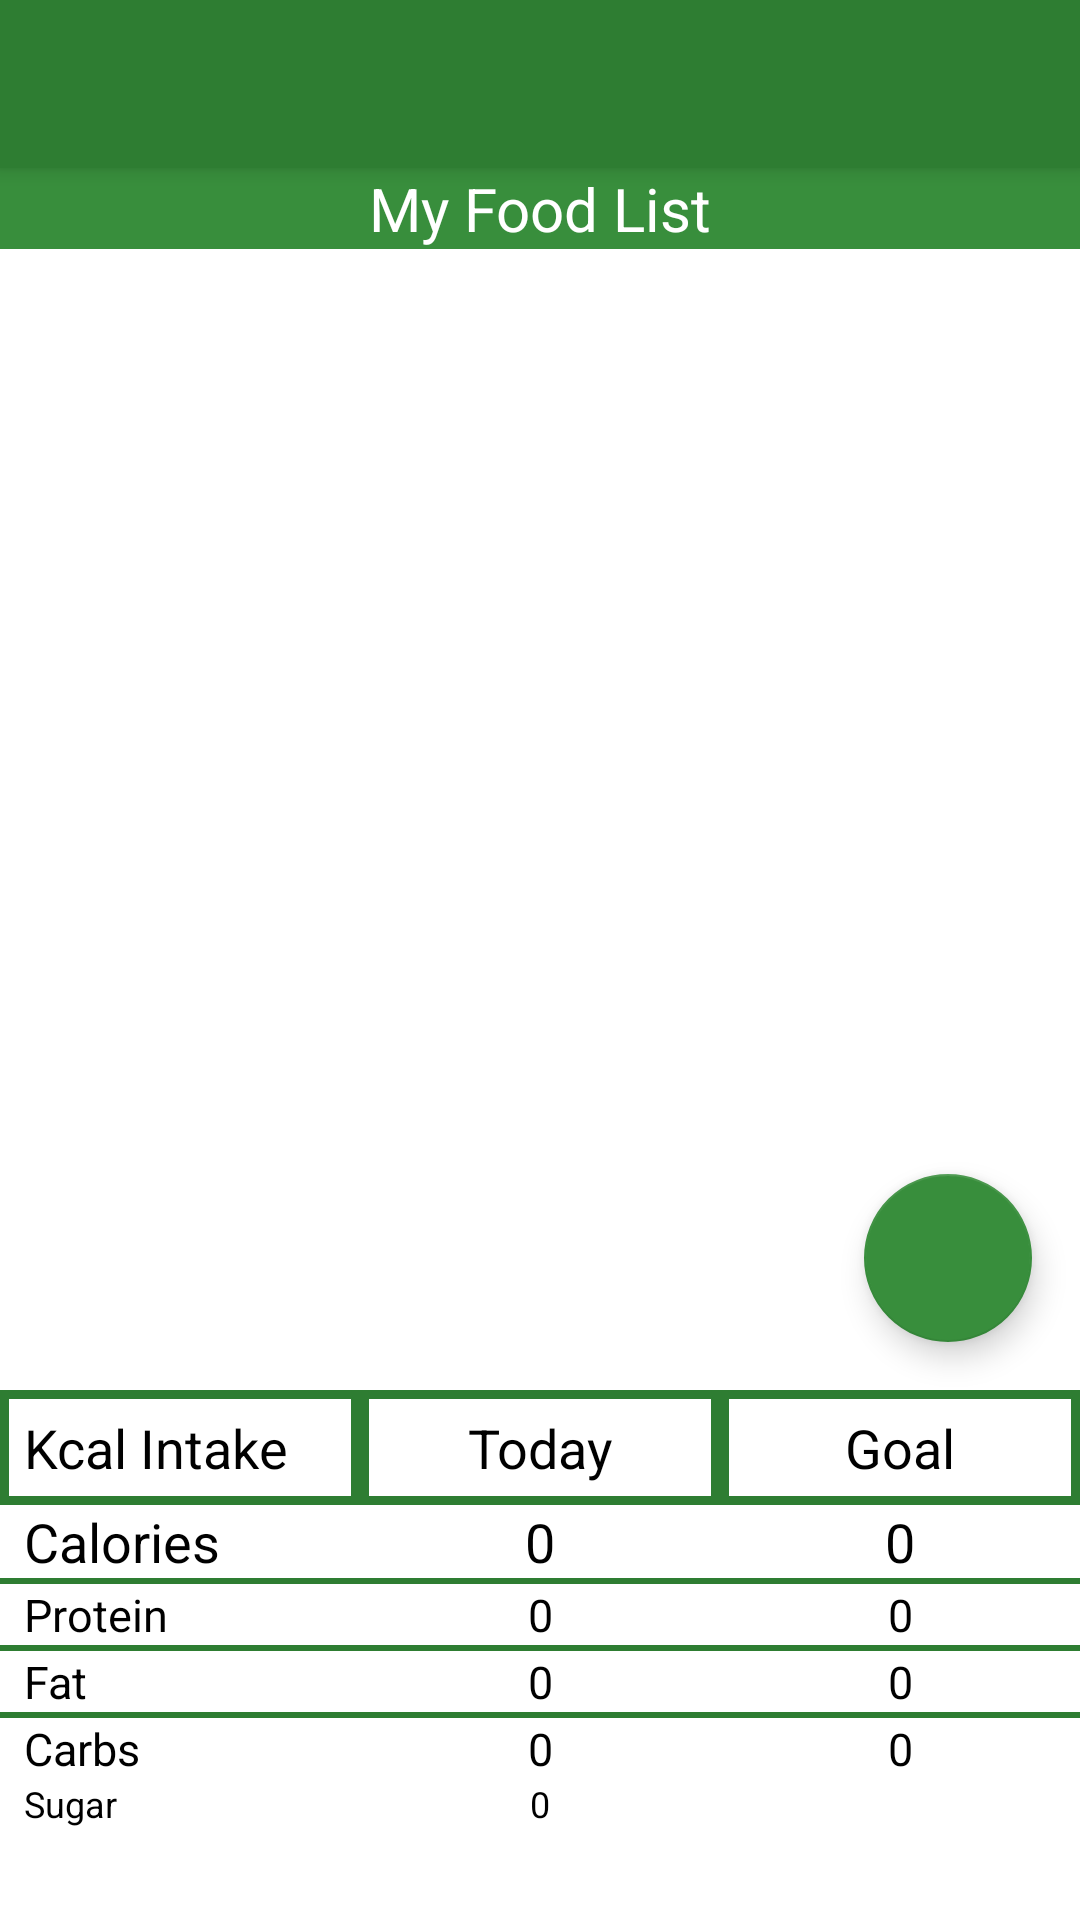

Android layout source for this screen:
<!-- AndroidManifest.xml: application theme AppTheme -->
<!-- res/layout/activity_main.xml -->
<?xml version="1.0" encoding="utf-8"?>
<LinearLayout
    xmlns:android="http://schemas.android.com/apk/res/android"
    xmlns:app="http://schemas.android.com/apk/res-auto"
    xmlns:tools="http://schemas.android.com/tools"
    android:layout_width="match_parent"
    android:layout_height="match_parent"
    android:orientation="vertical"
    android:weightSum="3"
    tools:context="com.example.kompiuteris.caloriecalculatortesting.activities.MainActivity"
    >

    <include
        android:id="@+id/custom_toolbar"
        layout="@layout/tool_bar"/>


    <TextView
        android:id="@+id/foodList"
        android:layout_width="match_parent"
        android:layout_height="wrap_content"
        android:background="@color/colorFoodList"
        android:textSize="20sp"
        android:textColor="@color/colorLightGreen"
        android:gravity="center"
        android:text="My Food List" />

    <android.support.design.widget.CoordinatorLayout
        android:layout_width="match_parent"
        android:layout_height="0dp"
        android:layout_weight="2.05"
        android:background="@color/colorLightGreen"
        >


        <android.support.v7.widget.RecyclerView
            android:id="@+id/recycler_view"
            android:layout_width="match_parent"
            android:layout_height="match_parent"
            android:scrollbars="vertical">
        </android.support.v7.widget.RecyclerView>

        <android.support.design.widget.FloatingActionButton
            android:id="@+id/floatingActionButton"
            android:layout_width="120dp"
            android:layout_height="wrap_content"
            android:clickable="true"
            android:layout_margin="16dp"
            app:backgroundTint="@color/colorFoodList"
            app:layout_anchor="@+id/recycler_view"
            app:layout_anchorGravity="bottom|right|end"
            app:srcCompat="@drawable/ic_add_black_48dp" />

    </android.support.design.widget.CoordinatorLayout>


    <LinearLayout
        android:id="@+id/col"
        android:layout_width="match_parent"
        android:layout_height="0dp"
        android:layout_weight="0.95"
        android:orientation="vertical"
        android:background="@color/colorLightGreen">

        <LinearLayout
            android:layout_width="match_parent"
            android:layout_height="wrap_content"
            android:orientation="horizontal"
            android:weightSum="3">

            <TextView
                android:id="@+id/dailyIntake_textView"
                android:layout_width="0dp"
                android:layout_height="wrap_content"
                android:layout_weight="1"
                android:background="@drawable/border"
                android:paddingLeft="8dp"
                android:text="Kcal Intake"
                android:textSize="18sp" />

            <TextView
                android:id="@+id/todayIntake_textView"
                android:layout_width="0dp"
                android:layout_height="wrap_content"
                android:layout_weight="1"
                android:background="@drawable/border"
                android:gravity="center"
                android:text="Today"
                android:textSize="18sp" />

            <TextView
                android:id="@+id/goalIntake_textView"
                android:layout_width="0dp"
                android:layout_height="wrap_content"
                android:layout_weight="1"
                android:background="@drawable/border"
                android:gravity="center"
                android:text="Goal"
                android:textSize="18sp" />


        </LinearLayout>

        <LinearLayout
            android:layout_width="match_parent"
            android:layout_height="wrap_content"
            android:orientation="horizontal"
            android:weightSum="3">

            <TextView
                android:id="@+id/calorie_textView"
                android:layout_width="0dp"
                android:layout_height="wrap_content"
                android:layout_weight="1"
                android:paddingLeft="8dp"
                android:text="Calories"
                android:textSize="18sp" />

            <TextView
                android:id="@+id/caloric_intakeToday_textView"
                android:layout_width="0dp"
                android:layout_height="wrap_content"
                android:layout_weight="1"
                android:gravity="center"
                android:maxLength="6"
                android:text="0"
                android:textSize="18sp" />

            <TextView
                android:id="@+id/caloric_intake_textView"
                android:layout_width="0dp"
                android:layout_height="wrap_content"
                android:layout_weight="1"
                android:gravity="center"
                android:maxLength="6"
                android:text="0"
                android:textSize="18sp" />

        </LinearLayout>

        <View
            android:layout_width="match_parent"
            android:layout_height="2dp"
            android:background="@color/colorToolBar" />


        <LinearLayout
            android:layout_width="match_parent"
            android:layout_height="wrap_content"
            android:orientation="horizontal"
            android:weightSum="3">

            <TextView
                android:id="@+id/protein_textView"
                android:layout_width="0dp"
                android:layout_height="wrap_content"
                android:layout_weight="1"
                android:paddingLeft="8dp"
                android:text="Protein"
                android:textSize="15sp" />

            <TextView
                android:id="@+id/protein_intakeToday_textView"
                android:layout_width="0dp"
                android:layout_height="wrap_content"
                android:layout_weight="1"
                android:gravity="center"
                android:maxLength="5"
                android:text="0"
                android:textSize="15sp" />

            <TextView
                android:id="@+id/protein_intake_textView"
                android:layout_width="0dp"
                android:layout_height="wrap_content"
                android:layout_weight="1"
                android:gravity="center"
                android:maxLength="5"
                android:text="0"
                android:textSize="15sp" />

        </LinearLayout>

        <View
            android:layout_width="match_parent"
            android:layout_height="2dp"
            android:background="@color/colorToolBar" />

        <LinearLayout
            android:layout_width="match_parent"
            android:layout_height="wrap_content"
            android:orientation="horizontal"
            android:weightSum="3">

            <TextView
                android:id="@+id/fat_textView"
                android:layout_width="0dp"
                android:layout_height="wrap_content"
                android:layout_weight="1"
                android:paddingLeft="8dp"
                android:text="Fat"
                android:textSize="15sp" />

            <TextView
                android:id="@+id/fat_intakeToday_textView"
                android:layout_width="0dp"
                android:layout_height="wrap_content"
                android:layout_weight="1"
                android:gravity="center"
                android:maxLength="5"
                android:text="0"
                android:textSize="15sp" />

            <TextView
                android:id="@+id/fat_intake_textView"
                android:layout_width="0dp"
                android:layout_height="wrap_content"
                android:layout_weight="1"
                android:gravity="center"
                android:maxLength="5"
                android:text="0"
                android:textSize="15sp" />
        </LinearLayout>

        <View
            android:layout_width="match_parent"
            android:layout_height="2dp"
            android:background="@color/colorToolBar" />

        <LinearLayout
            android:layout_width="match_parent"
            android:layout_height="wrap_content"
            android:orientation="horizontal"
            android:weightSum="3">

            <TextView
                android:id="@+id/carbohydrates_textView"
                android:layout_width="0dp"
                android:layout_height="wrap_content"
                android:layout_weight="1"
                android:paddingLeft="8dp"
                android:text="Carbs"
                android:textSize="15sp" />

            <TextView
                android:id="@+id/carbohydrates_intakeToday_textView"
                android:layout_width="0dp"
                android:layout_height="wrap_content"
                android:layout_weight="1"
                android:gravity="center"
                android:maxLength="5"
                android:text="0"
                android:textSize="15sp" />

            <TextView
                android:id="@+id/carbohydrates_intake_textView"
                android:layout_width="0dp"
                android:layout_height="wrap_content"
                android:layout_weight="1"
                android:gravity="center"
                android:text="0"
                android:textSize="15sp" />
        </LinearLayout>

        <LinearLayout
            android:layout_width="match_parent"
            android:layout_height="wrap_content"
            android:orientation="horizontal"
            android:weightSum="3">

            <TextView
                android:id="@+id/sugarToday_textView"
                android:layout_width="0dp"
                android:layout_height="wrap_content"
                android:layout_weight="1"
                android:paddingLeft="8dp"
                android:text="Sugar"
                android:textSize="12sp" />

            <TextView
                android:id="@+id/sugar_intakeToday_textView"
                android:layout_width="0dp"
                android:layout_height="wrap_content"
                android:layout_weight="1"
                android:gravity="center"
                android:maxLength="5"
                android:text="0"
                android:textSize="12sp" />
        </LinearLayout>
    </LinearLayout>


</LinearLayout>
<!-- res/layout/tool_bar.xml (included above) -->
<?xml version="1.0" encoding="utf-8"?>
<android.support.v7.widget.Toolbar
    xmlns:android="http://schemas.android.com/apk/res/android"
    android:id="@+id/custom_toolbar"
    android:layout_width="match_parent"
    android:layout_height="wrap_content"
    android:background="@color/colorToolBar"
    android:elevation="4dp" />
<!-- resources referenced by this layout -->
<resources>
  <color name="colorFoodList">#388e3c</color>
  <color name="colorLightGreen">#FFFFFF</color>
  <color name="colorToolBar">#2E7D32</color>
  <!-- drawable border (drawable) -->
  <?xml version="1.0" encoding="utf-8"?>
  <shape xmlns:android="http://schemas.android.com/apk/res/android"
      android:shape="rectangle">
      <solid android:color="@color/colorLightGreen"/>
      <stroke android:width="3dp" android:color="@color/colorToolBar"/>
      <padding android:bottom="7dp" android:left="7dp" android:right="7dp" android:top="7dp"/>
  </shape>
  <style name="AppTheme" parent="Theme.AppCompat.Light.NoActionBar">
          
          <item name="colorPrimary">@color/colorPrimary</item>
          <item name="colorPrimaryDark">@color/colorStatusBar</item>
          <item name="colorAccent">@color/colorAccent</item>
          <item name="colorControlNormal">@color/colorBlack</item>
          <item name="colorControlActivated">@color/colorToolBar</item>
          <item name="colorControlHighlight">@color/colorToolBar</item>
          <item name="android:textColor">@color/colorBlack</item>
      </style>
  <color name="colorPrimary">#3F51B5</color>
  <color name="colorStatusBar">#1B5E20</color>
  <color name="colorAccent">#FF4081</color>
  <color name="colorBlack">#000000</color>
</resources>
